7-way image classification set "dataset" from GitHub (SachinSB06/UAQE); label vocabulary: solder bridge, clean - no defect, cmp, crack, open solder joint, solder particle, via defect.

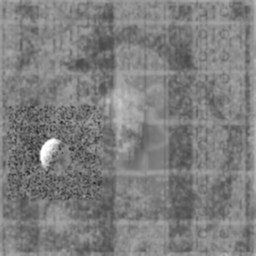
Label: solder particle

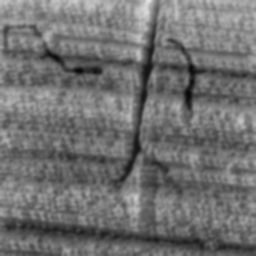
Label: crack

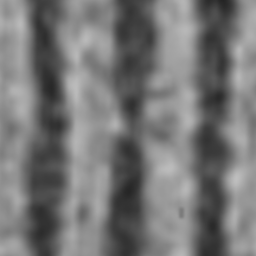
Label: solder bridge

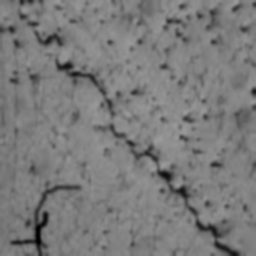
Label: crack

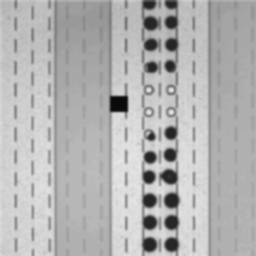
Label: open solder joint

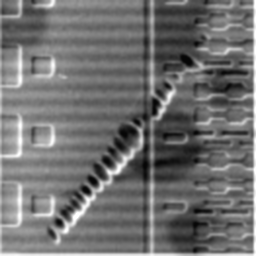
Label: cmp
